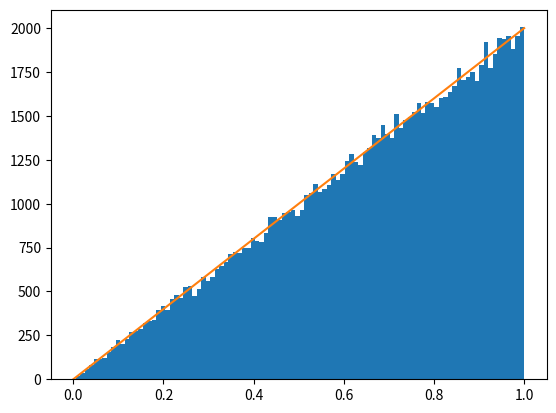

Python code for this plot:
#! /usr/bin/env python

import numpy as np
import matplotlib.pyplot as plt

def main():
    N = 10**5
    bins = 100
    x = np.random.rand(N)
    sqrtx = np.sqrt(x)

    y = N*np.ones(bins) / bins
    z = np.linspace(0, 1, bins)

    plt.hist(sqrtx, bins=bins)
    plt.plot(np.sqrt(z), 2*y*np.sqrt(z))

    plt.show()

if __name__ == '__main__':
    main()